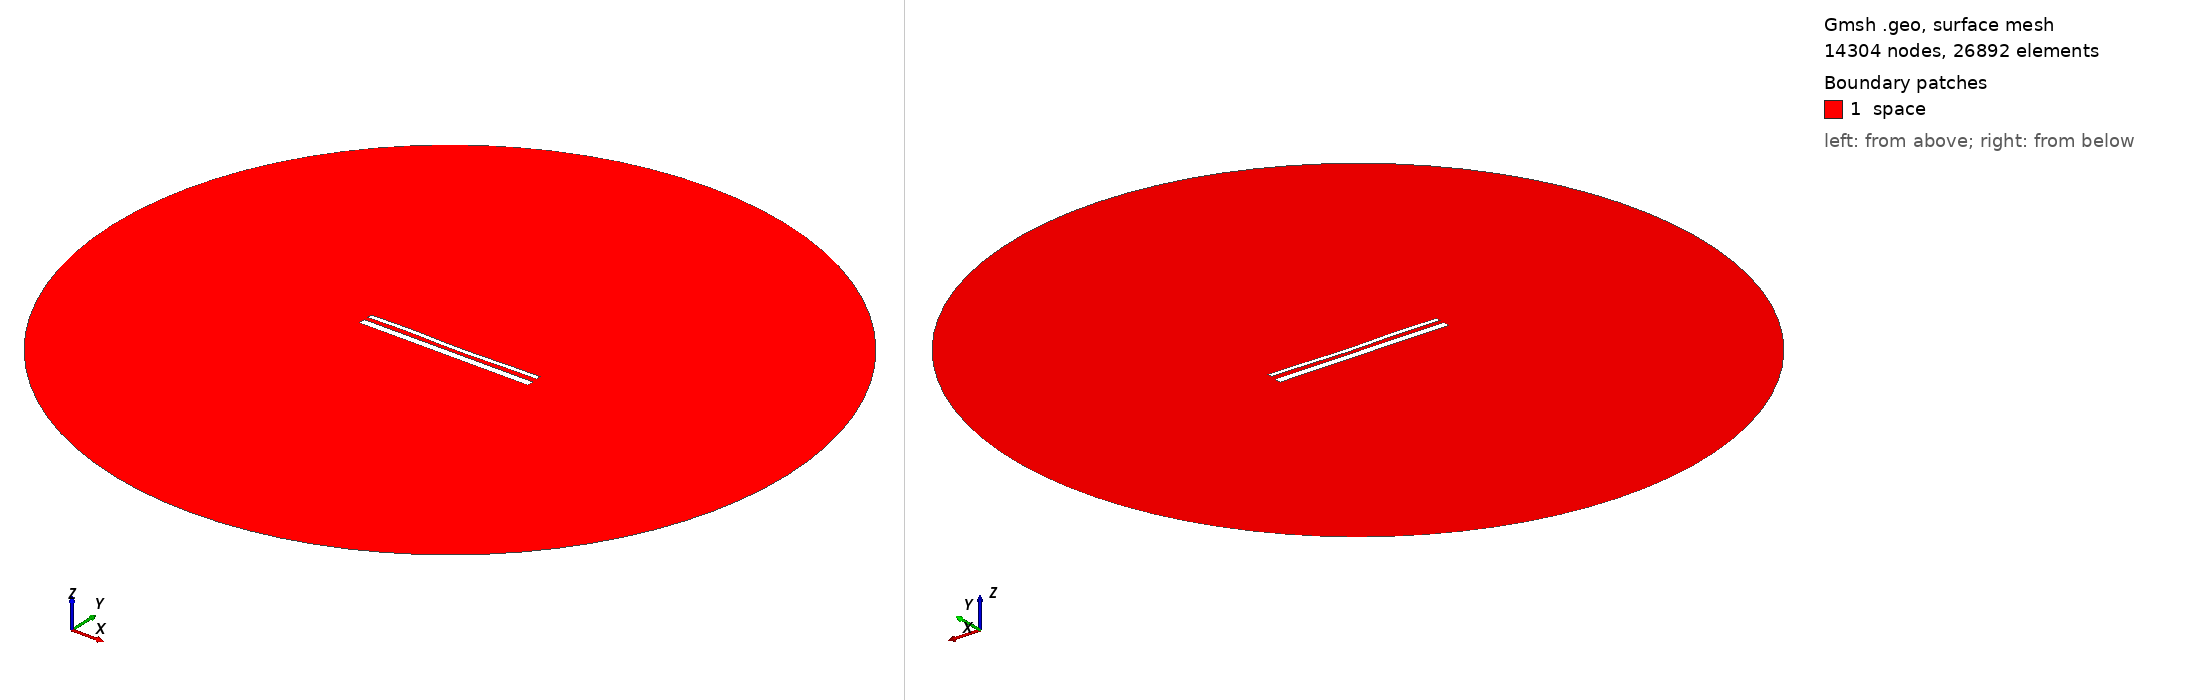

Gmsh geometry script, surface-meshed: 14304 nodes, 26892 surface elements. Boundary patches (legend numbers): 1 space. Left view from above one corner, right view from below the opposite corner. Legend entries are the model's physical surfaces. The drawing asked Gmsh for element sizes between 1% and 20% of the model's largest extent; the script's own settings can give other sizes.

=== 14900.geo (drawn) ===
//---------------------------------------
// Geometry kernel
//---------------------------------------

SetFactory("OpenCASCADE");



//---------------------------------------
// Parameters of the geometry
//---------------------------------------

// Overetch of the upper plate
overetch = 0.5;

// Distance between the plates
distance = 2.25;

// Discretization over the x axis (for the deformation)
nx = 50; 

// Length of the plate
L = 100 - overetch; 

// Number of modes
n = 4; 

// 1st mode coefficient
coeff(1) = 0.15;
beta(1) = 0.596864 * 3.1415926535 / L;

// 2nd mode coefficient
coeff(2) = -0.15;
beta(2) = 1.49418 * 3.1415926535 / L;

// 3rd mode coefficient
coeff(3) = 0.15;
beta(3) = 2.50025 * 3.1415926535 / L;

// 4th mode coefficient
coeff(4) = 0.15;
beta(4) = 3.49999 * 3.1415926535 / L;



//---------------------------------------
// Upper plate (deformed rectangle)
//---------------------------------------

// Coordiantes of the upper plate
xmin = -50;
xmax = 50 - overetch;

// Height of the upper plate
yheight = 4 - 2 * overetch;

// Indexes of the points
UpperID[] = {};
LowerID[] = {};
LeftID[] = {};
RightID[] = {};

// Point index
p = 1;

// Horizontal edges
For i In {1:nx}
    x = xmin + (i-1)*(xmax - xmin)/(nx-1);

    y_bottom = distance / 2 + overetch;
    For j In {1:n}
        C = (Cosh(beta(j)*L) + Cos(beta(j)*L)) / (Sinh(beta(j)*L) + Sin(beta(j)*L));
        y_bottom  = y_bottom + coeff(j) * (Cosh(beta(j)*(x+50)) - Cos(beta(j)*(x+50)) - C * (Sinh(beta(j)*(x+50)) - Sin(beta(j)*(x+50))));
    EndFor

    y_top = y_bottom + yheight;

    Point(p) = {x, y_top, 0, 1.0};
    UpperID[i] = p;
    p = p + 1;

    Point(p) = {x, y_bottom, 0, 1.0};
    LowerID[i] = p;
    p = p + 1;
EndFor

// Create point lists
UpperPts[] = {}; LowerPts[] = {};
For i In {1:nx}
  UpperPts[] += {UpperID[i]};
  LowerPts[] += {LowerID[i]};
EndFor

// Build splines
Spline(1) = {UpperPts[]};
Spline(2) = {LowerPts[]};
Line(3) = {LowerPts[nx-1], UpperPts[nx-1]};
Line(4) = {LowerPts[0], UpperPts[0]};

// Build the plane surface
Curve Loop(1) = {2, 3, -1, -4};
Plane Surface(1) = {1};



//---------------------------------------
// Lower plate (rectangle)
//---------------------------------------

// Vertices
Point(1001) = {-50, -1, 0, 1.0};
Point(1002) = { 50, -1, 0, 1.0};
Point(1003) = { 50,  -5, 0, 1.0};
Point(1004) = {-50,  -5, 0, 1.0};

// Edges
Line(5) = {1001, 1002};
Line(6) = {1002, 1003};
Line(7) = {1003, 1004};
Line(8) = {1004, 1001};

// Plane surface
Line Loop(2) = {5, 6, 7, 8};
Plane Surface(2) = {2}; 



//---------------------------------------
// Outer (fictious) boundary
//---------------------------------------

// Points
Point(1005) = {0, 0, 0};       // Center
Point(1006) = {200, 0, 0};     // Start point
Point(1007) = {0, 200, 0};     // 90 degrees
Point(1008) = {-200, 0, 0};    // 180 degrees
Point(1009) = {0, -200, 0};    // 270 degrees

// Circle arcs (each needs start, center, end)
Circle(9) = {1006, 1005, 1007};
Circle(10) = {1007, 1005, 1008};
Circle(11) = {1008, 1005, 1009};
Circle(12) = {1009, 1005, 1006};

// Plane surface for the entire domain
Curve Loop(3) = {9, 10, 11, 12};
Surface(3) = {3};

// Subtract the plates from the whole domain to obtain the actual domain where we want to solve the equations
BooleanDifference{ Surface{3}; Delete; }{ Surface{1}; Surface{2}; Delete; }




//---------------------------------------
// Transfinite Lines/Curves
//---------------------------------------

// Set the number of points on the boundaries
r = 7;

// Plates
Transfinite Curve {1, 2} = 50*r Using Progression 1;
Transfinite Curve {3, 4} = 2*r Using Progression 1;
Transfinite Line {5, 7} = 50*r Using Progression 1;
Transfinite Line {6, 8} = 2*r Using Progression 1;

// Outer boundary
Transfinite Line {9, 10, 11, 12} = 20 Using Progression 1;



//---------------------------------------
// Physical groups
//---------------------------------------                

// Physical curves (boundaries)
Physical Line("force_segment", 10) = {2};
Physical Line("upper_plate", 11) = {1, 3, 4};
Physical Line("lower_plate", 12) = {5, 6, 7, 8};
Physical Line("boundary", 20) = {9, 10, 11, 12};

// Physical Surfaces
Physical Surface("space", 30) = {3};



//---------------------------------------
// 6. Generate the Mesh
//---------------------------------------

// 2D mesh generation
Mesh 2;
